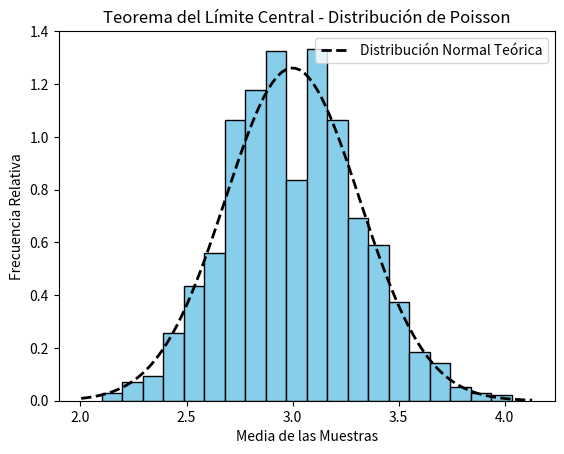

Source code (Python):
'''
Claro, el Teorema del Límite Central es un concepto fundamental en estadísticas que establece que, bajo ciertas condiciones, la distribución de la suma (o el promedio) de un gran número de variables aleatorias independientes se aproxima a una distribución normal, independientemente de la forma de la distribución original de las variables aleatorias.

Aquí hay un ejemplo en Python que ilustra el Teorema del Límite Central utilizando la distribución de Poisson como distribución original:


'''

import numpy as np
import matplotlib.pyplot as plt
import scipy.stats as stats

# Parámetros de la distribución de Poisson
lambda_poisson = 3
num_muestras = 1000
tamano_muestra = 30

# Generar muestras de la distribución de Poisson
muestras_poisson = np.random.poisson(lambda_poisson, size=(num_muestras, tamano_muestra))

# Calcular las medias de cada muestra
medias_muestras = np.mean(muestras_poisson, axis=1)

# Calcular la media y la desviación estándar teóricas de la distribución de Poisson
media_teorica = lambda_poisson
desviacion_teorica = np.sqrt(lambda_poisson)

# Calcular la media y la desviación estándar de las medias de las muestras
media_muestral = np.mean(medias_muestras)
desviacion_muestral = np.std(medias_muestras)

# Crear histograma de las medias de las muestras
plt.hist(medias_muestras, bins=20, color='skyblue', edgecolor='black', density=True)

# Añadir la curva de la distribución normal teórica
xmin, xmax = plt.xlim()
x = np.linspace(xmin, xmax, 100)
pdf_normal = stats.norm.pdf(x, media_teorica, desviacion_teorica / np.sqrt(tamano_muestra))
plt.plot(x, pdf_normal, 'k--', linewidth=2, label='Distribución Normal Teórica')

# Etiquetas y título
plt.title('Teorema del Límite Central - Distribución de Poisson')
plt.xlabel('Media de las Muestras')
plt.ylabel('Frecuencia Relativa')

# Mostrar la leyenda
plt.legend()

# Mostrar el gráfico
plt.show()


'''
En este ejemplo, generamos múltiples muestras de una distribución de Poisson y calculamos las medias de cada muestra. Luego, creamos un histograma de las medias de las muestras y superponemos la curva de la distribución normal teórica. Observarás que a medida que aumentamos el número de muestras, la distribución de las medias de las muestras se aproxima cada vez más a una distribución normal. Esto ilustra el Teorema del Límite Central en acción.

'''